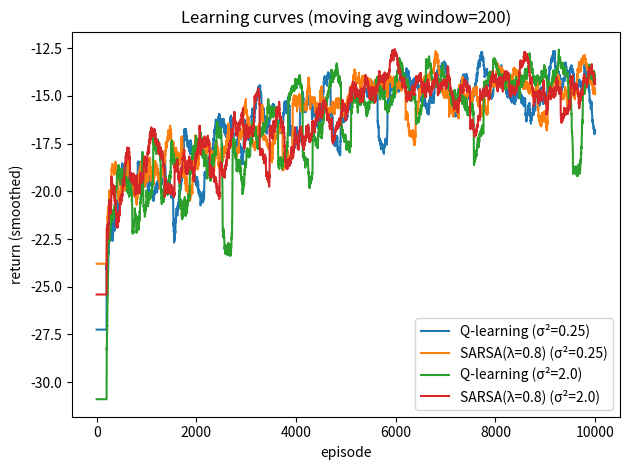
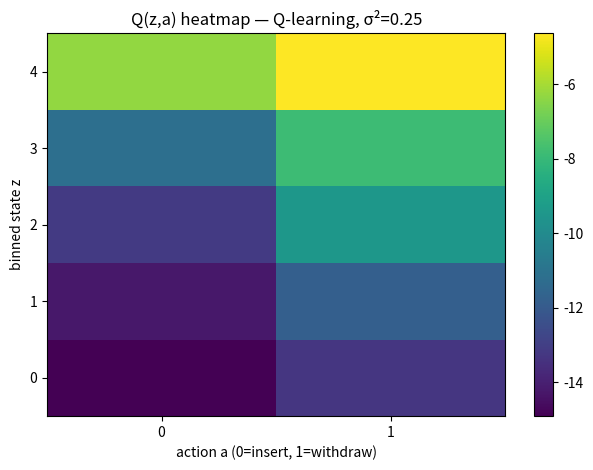
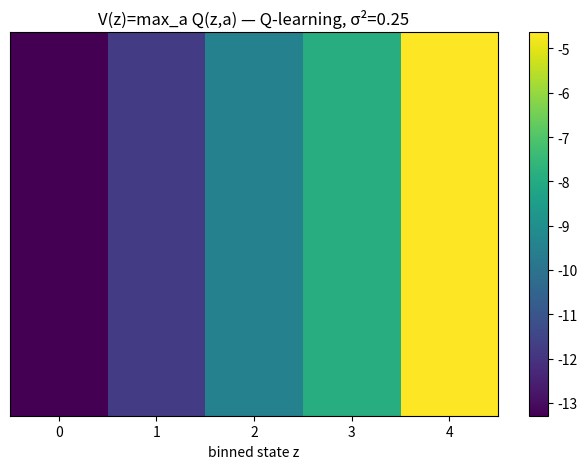
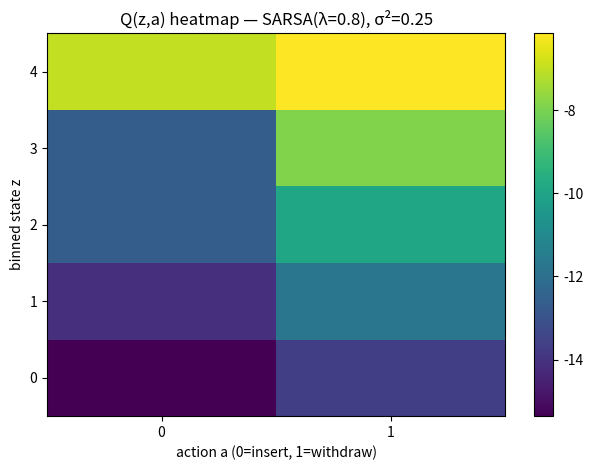
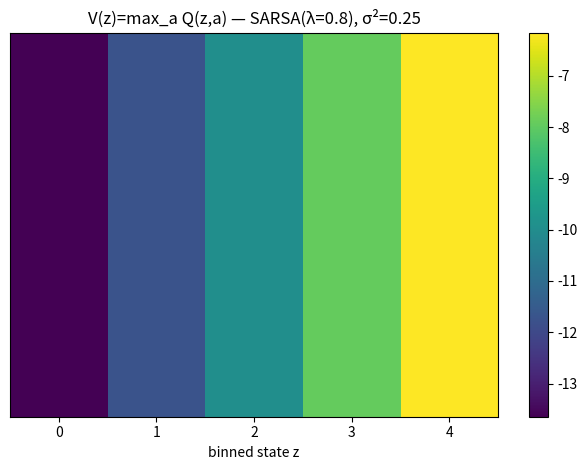
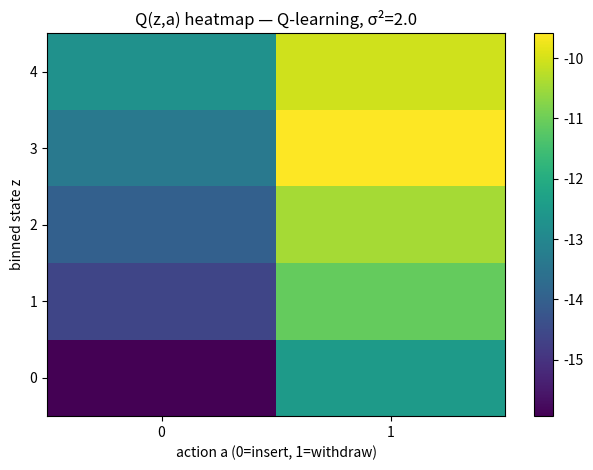
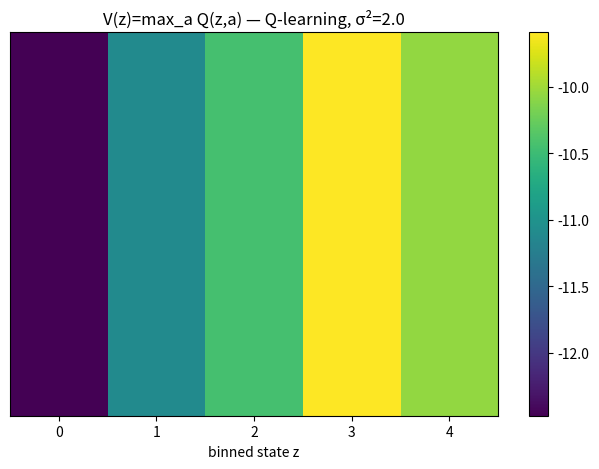
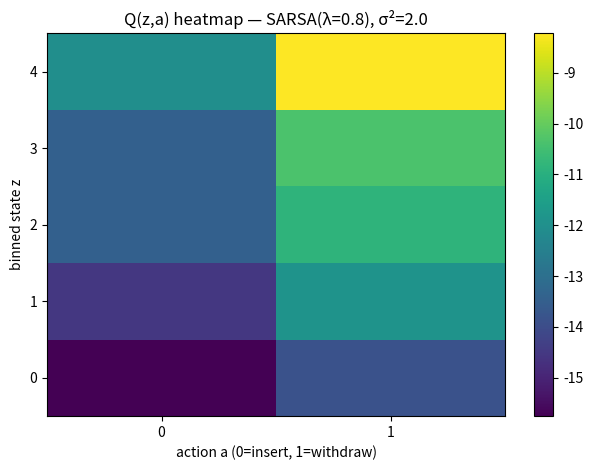
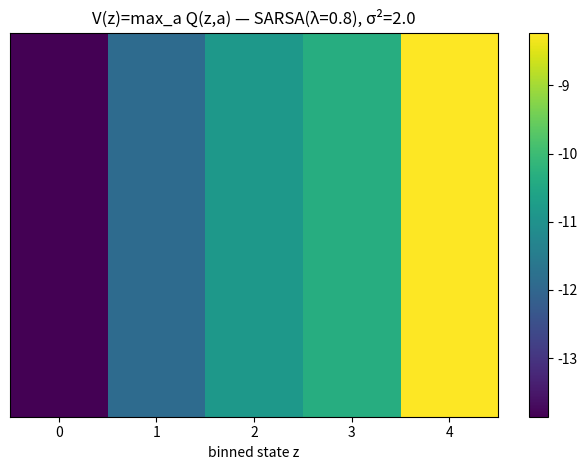

These figures' Python source, in order:
"""
Mini-3 Problem 1: Cadmium Rod Control (Tabular RL with noisy observations)

Environment (from handout):
- Hidden state: mu_t (temperature proxy)
- Dynamics:
    mu_{t+1} = 0.7*mu_t + 2*u_t - 0.1 + w_t,  w_t ~ N(0, 0.5)
- Actions: u_t in {0,1}
    u=0 : insert rod (cool)
    u=1 : withdraw rod (heat)
- Observation:
    y_t = mu_t + v_t,  v_t ~ N(0, sigma^2)
- Agent state for RL: binned observation
    z_t = clip( floor(y_t / 2), 0, 4 )  (5 bins: 0..4)
- Termination:
    meltdown if mu_t > 9  -> x_t = 0 (terminal failure)
    goal if 7 <= mu_t <= 9 -> x_t = 1 (terminal success)
- Reward:
    r_t = -1 each step, plus +1 at termination if goal reached.
    (So terminal success yields r=0 on final step if you do -1 +1.)
    We'll implement: reward=-1 always, and if terminal success, add +1 => 0 on success terminal step.

Algorithms implemented:
- Q-learning (off-policy)
- SARSA(λ) with replacing traces (on-policy)

Outputs:
- learning_curves.png (returns vs episode, for each algorithm and sigma^2)
- heatmaps_QV_*.png (Q(z,a) and V(z) for each algorithm/sigma^2)
- summary.csv (basic stats)

Usage examples:
  python mini3_p1_tabular_rl.py
  python mini3_p1_tabular_rl.py --episodes 8000 --sigmasq 0.25 2.0
"""

from __future__ import annotations

import argparse
import csv
import math
import os
from dataclasses import dataclass
from typing import Dict, List, Tuple

import numpy as np
import matplotlib.pyplot as plt


# -----------------------------
# Environment
# -----------------------------
@dataclass
class CadmiumRodEnv:
    sigmasq: float = 1.0
    max_steps: int = 500
    rng: np.random.Generator = None

    # Dynamics parameters
    a: float = 0.7
    b: float = 2.0
    c: float = -0.1
    w_var: float = 0.5  # w_t ~ N(0, 0.5)

    # Termination thresholds on hidden mu
    meltdown_thresh: float = 9.0      # mu > 9 -> failure terminal
    goal_low: float = 7.0             # 7 <= mu <= 9 -> success terminal
    goal_high: float = 9.0

    # Observation binning
    bin_width: float = 2.0
    n_bins: int = 5  # z in {0,1,2,3,4}

    def reset(self) -> Tuple[int, Dict]:
        if self.rng is None:
            self.rng = np.random.default_rng(0)
        # mu_0 ~ N(0,1) as typical default if not otherwise specified
        self.mu = float(self.rng.normal(0.0, 1.0))
        self.t = 0
        z = self._observe_bin()
        return z, {"mu": self.mu, "y": self.last_y}

    def step(self, action: int) -> Tuple[int, float, bool, Dict]:
        """
        action: 0 or 1
        returns: z_next, reward, done, info
        """
        assert action in (0, 1), "Action must be 0 or 1"
        self.t += 1

        w = float(self.rng.normal(0.0, math.sqrt(self.w_var)))
        self.mu = self.a * self.mu + self.b * float(action) + self.c + w

        # termination check on NEW mu_t (after transition)
        done = False
        success = False

        if self.mu > self.meltdown_thresh:
            done = True
            success = False
        elif self.goal_low <= self.mu <= self.goal_high:
            done = True
            success = True
        elif self.t >= self.max_steps:
            done = True
            success = False  # timeout treated as failure for stats

        # reward: -1 each step, +1 if terminal success
        reward = -1.0 + (1.0 if (done and success) else 0.0)

        z_next = self._observe_bin()
        info = {
            "mu": self.mu,
            "y": self.last_y,
            "done_reason": "success" if (done and success) else ("meltdown" if self.mu > self.meltdown_thresh else ("timeout" if self.t >= self.max_steps else ""))
        }
        return z_next, reward, done, info

    def _observe_bin(self) -> int:
        v = float(self.rng.normal(0.0, math.sqrt(self.sigmasq)))
        y = self.mu + v
        self.last_y = y
        z = int(math.floor(y / self.bin_width))
        z = max(0, min(self.n_bins - 1, z))
        return z


# -----------------------------
# Policies / helpers
# -----------------------------
def epsilon_greedy(Q: np.ndarray, s: int, eps: float, rng: np.random.Generator) -> int:
    if rng.random() < eps:
        return int(rng.integers(0, Q.shape[1]))
    # tie-break randomly
    best = np.max(Q[s])
    best_actions = np.flatnonzero(np.isclose(Q[s], best))
    return int(rng.choice(best_actions))


def moving_average(x: np.ndarray, window: int) -> np.ndarray:
    if window <= 1:
        return x.copy()
    w = min(window, len(x))
    c = np.cumsum(np.insert(x, 0, 0.0))
    ma = (c[w:] - c[:-w]) / w
    # pad to original length for plotting alignment
    pad = np.full(w - 1, ma[0])
    return np.concatenate([pad, ma])


# -----------------------------
# Q-learning
# -----------------------------
def train_q_learning(
    sigmasq: float,
    episodes: int,
    alpha: float,
    gamma: float,
    eps_start: float,
    eps_end: float,
    eps_decay_frac: float,
    seed: int,
    max_steps: int,
) -> Dict:
    rng = np.random.default_rng(seed)
    env = CadmiumRodEnv(sigmasq=sigmasq, max_steps=max_steps, rng=rng)

    nS = env.n_bins
    nA = 2
    Q = np.zeros((nS, nA), dtype=float)

    returns = np.zeros(episodes, dtype=float)
    success = np.zeros(episodes, dtype=int)
    meltdowns = np.zeros(episodes, dtype=int)

    decay_episodes = max(1, int(eps_decay_frac * episodes))

    for ep in range(episodes):
        # linear epsilon decay
        if ep < decay_episodes:
            eps = eps_start + (eps_end - eps_start) * (ep / decay_episodes)
        else:
            eps = eps_end

        s, info = env.reset()
        G = 0.0
        done = False

        while not done:
            a = epsilon_greedy(Q, s, eps, rng)
            s2, r, done, info2 = env.step(a)
            G += r

            # Q-learning update
            td_target = r + gamma * (0.0 if done else np.max(Q[s2]))
            Q[s, a] += alpha * (td_target - Q[s, a])

            s = s2

        returns[ep] = G
        if info2["done_reason"] == "success":
            success[ep] = 1
        if info2["done_reason"] == "meltdown":
            meltdowns[ep] = 1

    V = np.max(Q, axis=1)

    return {
        "algo": "Q-learning",
        "sigmasq": sigmasq,
        "Q": Q,
        "V": V,
        "returns": returns,
        "success": success,
        "meltdowns": meltdowns,
    }


# -----------------------------
# SARSA(lambda) with replacing traces
# -----------------------------
def train_sarsa_lambda(
    sigmasq: float,
    episodes: int,
    alpha: float,
    gamma: float,
    lam: float,
    eps_start: float,
    eps_end: float,
    eps_decay_frac: float,
    seed: int,
    max_steps: int,
) -> Dict:
    rng = np.random.default_rng(seed)
    env = CadmiumRodEnv(sigmasq=sigmasq, max_steps=max_steps, rng=rng)

    nS = env.n_bins
    nA = 2
    Q = np.zeros((nS, nA), dtype=float)

    returns = np.zeros(episodes, dtype=float)
    success = np.zeros(episodes, dtype=int)
    meltdowns = np.zeros(episodes, dtype=int)

    decay_episodes = max(1, int(eps_decay_frac * episodes))

    for ep in range(episodes):
        if ep < decay_episodes:
            eps = eps_start + (eps_end - eps_start) * (ep / decay_episodes)
        else:
            eps = eps_end

        s, _ = env.reset()
        a = epsilon_greedy(Q, s, eps, rng)

        E = np.zeros_like(Q)  # eligibility traces
        G = 0.0
        done = False

        while not done:
            s2, r, done, info2 = env.step(a)
            G += r

            if done:
                td_target = r
                delta = td_target - Q[s, a]
                # replacing trace
                E[s, a] = 1.0
                Q += alpha * delta * E
                # decay traces
                E *= gamma * lam
                break

            a2 = epsilon_greedy(Q, s2, eps, rng)

            td_target = r + gamma * Q[s2, a2]
            delta = td_target - Q[s, a]

            # replacing trace for current (s,a)
            E[s, a] = 1.0

            Q += alpha * delta * E

            # decay traces
            E *= gamma * lam

            s, a = s2, a2

        returns[ep] = G
        if info2["done_reason"] == "success":
            success[ep] = 1
        if info2["done_reason"] == "meltdown":
            meltdowns[ep] = 1

    V = np.max(Q, axis=1)

    return {
        "algo": f"SARSA(λ={lam})",
        "sigmasq": sigmasq,
        "Q": Q,
        "V": V,
        "returns": returns,
        "success": success,
        "meltdowns": meltdowns,
    }


# -----------------------------
# Plotting / saving
# -----------------------------
def save_heatmaps(out_dir: str, result: Dict):
    algo = result["algo"]
    sigmasq = result["sigmasq"]
    Q = result["Q"]
    V = result["V"]

    # Q heatmap: z rows, a columns
    plt.figure()
    plt.imshow(Q, origin="lower", aspect="auto")
    plt.xlabel("action a (0=insert, 1=withdraw)")
    plt.ylabel("binned state z")
    plt.title(f"Q(z,a) heatmap — {algo}, σ²={sigmasq}")
    plt.colorbar()
    plt.yticks(range(Q.shape[0]))
    plt.xticks([0, 1], ["0", "1"])
    plt.tight_layout()
    plt.savefig(os.path.join(out_dir, f"heatmap_Q_{algo.replace(' ', '_')}_sig{sigmasq}.png"), dpi=200)
    plt.close()

    # V heatmap (1D, shown as a single-row image)
    plt.figure()
    plt.imshow(V.reshape(1, -1), origin="lower", aspect="auto")
    plt.xlabel("binned state z")
    plt.yticks([])
    plt.title(f"V(z)=max_a Q(z,a) — {algo}, σ²={sigmasq}")
    plt.colorbar()
    plt.xticks(range(len(V)))
    plt.tight_layout()
    plt.savefig(os.path.join(out_dir, f"heatmap_V_{algo.replace(' ', '_')}_sig{sigmasq}.png"), dpi=200)
    plt.close()


def save_learning_curves(out_dir: str, all_results: List[Dict], ma_window: int = 200):
    plt.figure()
    for res in all_results:
        y = res["returns"]
        y_ma = moving_average(y, ma_window)
        plt.plot(y_ma, label=f"{res['algo']} (σ²={res['sigmasq']})")
    plt.xlabel("episode")
    plt.ylabel("return (smoothed)")
    plt.title(f"Learning curves (moving avg window={ma_window})")
    plt.legend()
    plt.tight_layout()
    plt.savefig(os.path.join(out_dir, "learning_curves.png"), dpi=200)
    plt.close()


def write_summary_csv(out_dir: str, all_results: List[Dict]):
    path = os.path.join(out_dir, "summary.csv")
    with open(path, "w", newline="", encoding="utf-8-sig") as f:
        w = csv.writer(f)
        w.writerow([
            "algo", "sigmasq",
            "episodes",
            "avg_return_last_1000",
            "success_rate_last_1000",
            "meltdown_rate_last_1000",
        ])
        for res in all_results:
            y = res["returns"]
            s = res["success"]
            m = res["meltdowns"]
            n = len(y)
            k = min(1000, n)
            w.writerow([
                res["algo"], res["sigmasq"],
                n,
                float(np.mean(y[-k:])),
                float(np.mean(s[-k:])),
                float(np.mean(m[-k:])),
            ])


# -----------------------------
# Main
# -----------------------------
def main():
    ap = argparse.ArgumentParser()
    ap.add_argument("--out", type=str, default="mini3_p1_out", help="output directory")
    ap.add_argument("--episodes", type=int, default=10000)
    ap.add_argument("--max_steps", type=int, default=500)

    # noise levels: provide σ² values
    ap.add_argument("--sigmasq", type=float, nargs="+", default=[0.25, 2.0])

    # common hyperparams
    ap.add_argument("--gamma", type=float, default=0.99)
    ap.add_argument("--alpha", type=float, default=0.05)
    ap.add_argument("--eps_start", type=float, default=0.2)
    ap.add_argument("--eps_end", type=float, default=0.02)
    ap.add_argument("--eps_decay_frac", type=float, default=0.6, help="fraction of training to decay epsilon")

    # SARSA(λ)
    ap.add_argument("--lam", type=float, default=0.8)

    # plotting
    ap.add_argument("--ma_window", type=int, default=200)

    ap.add_argument("--seed", type=int, default=0)

    args = ap.parse_args()
    os.makedirs(args.out, exist_ok=True)

    all_results: List[Dict] = []

    # For each noise level, run both algorithms
    for sig2 in args.sigmasq:
        res_q = train_q_learning(
            sigmasq=sig2,
            episodes=args.episodes,
            alpha=args.alpha,
            gamma=args.gamma,
            eps_start=args.eps_start,
            eps_end=args.eps_end,
            eps_decay_frac=args.eps_decay_frac,
            seed=args.seed + 1000 + int(sig2 * 100),
            max_steps=args.max_steps,
        )
        all_results.append(res_q)

        res_sarsa = train_sarsa_lambda(
            sigmasq=sig2,
            episodes=args.episodes,
            alpha=args.alpha,
            gamma=args.gamma,
            lam=args.lam,
            eps_start=args.eps_start,
            eps_end=args.eps_end,
            eps_decay_frac=args.eps_decay_frac,
            seed=args.seed + 2000 + int(sig2 * 100),
            max_steps=args.max_steps,
        )
        all_results.append(res_sarsa)

    # Save learning curves
    save_learning_curves(args.out, all_results, ma_window=args.ma_window)

    # Save heatmaps for each run
    for res in all_results:
        save_heatmaps(args.out, res)

    # Save summary
    write_summary_csv(args.out, all_results)

    print("Done.")
    print(f"Outputs written to: {args.out}")
    print("Key files:")
    print("  learning_curves.png")
    print("  heatmap_Q_*.png, heatmap_V_*.png")
    print("  summary.csv")


if __name__ == "__main__":
    main()
